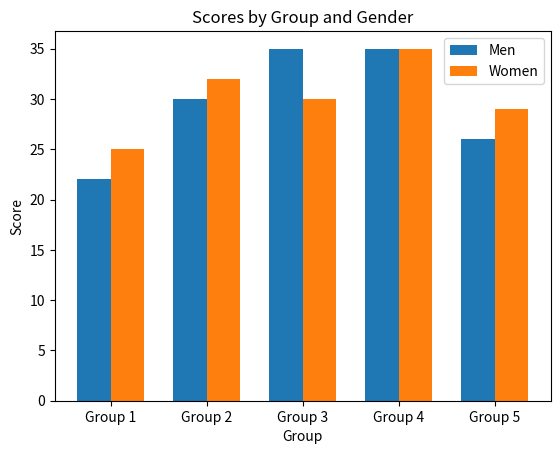

Source code (Python):
import matplotlib.pyplot as plt
import numpy as np

# Sample data
means_men = (22, 30, 35, 35, 26)
means_women = (25, 32, 30, 35, 29)

# Create bar plot with different colors
x = np.arange(len(means_men))
width = 0.35

plt.bar(x, means_men, width, label='Men')
plt.bar(x + width, means_women, width, label='Women')

# Add labels and title
plt.xlabel('Group')
plt.ylabel('Score')
plt.title('Scores by Group and Gender')
plt.xticks(x + width / 2, ['Group 1', 'Group 2', 'Group 3', 'Group 4', 'Group 5'])
plt.legend()

# Show the plot
plt.show()